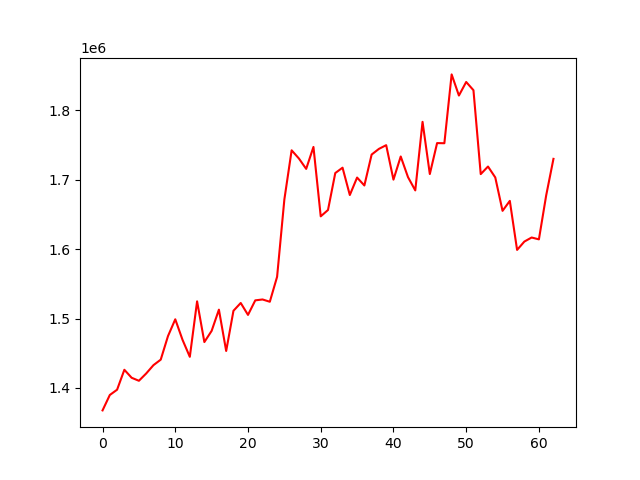

The file beside this chart, header and first rows:
account_value, date, daily_return
1367747, 2023-10-27, 
1389926, 2023-10-30, 0.01622
1397529, 2023-10-31, 0.00547
1426210, 2023-11-01, 0.02052
1414714, 2023-11-02, -0.008061
1410376, 2023-11-03, -0.003066
1420862, 2023-11-06, 0.007435
1432862, 2023-11-07, 0.008445
1440786, 2023-11-08, 0.00553
1474733, 2023-11-09, 0.02356
1498858, 2023-11-10, 0.01636
1469252, 2023-11-13, -0.01975
1444862, 2023-11-14, -0.0166
1524682, 2023-11-15, 0.05524
1466102, 2023-11-16, -0.03842
1482204, 2023-11-17, 0.01098
1512738, 2023-11-20, 0.0206
1453254, 2023-11-21, -0.03932
1511112, 2023-11-22, 0.03981
1522358, 2023-11-24, 0.007442
1505185, 2023-11-27, -0.01128
1526123, 2023-11-28, 0.01391
1527394, 2023-11-29, 0.0008328
1524116, 2023-11-30, -0.002146
1559976, 2023-12-01, 0.02353
1671311, 2023-12-04, 0.07137
1742064, 2023-12-05, 0.04233
1730274, 2023-12-06, -0.006768
1715330, 2023-12-07, -0.008637
1746921, 2023-12-08, 0.01842
1647032, 2023-12-11, -0.05718
1656176, 2023-12-12, 0.005552
1709343, 2023-12-13, 0.0321
1717046, 2023-12-14, 0.004507
1677717, 2023-12-15, -0.02291
1702838, 2023-12-18, 0.01497
1691450, 2023-12-19, -0.006688
1735955, 2023-12-20, 0.02631
1744108, 2023-12-21, 0.004697
1749473, 2023-12-22, 0.003076
1699861, 2023-12-26, -0.02836
1733172, 2023-12-27, 0.0196
1703451, 2023-12-28, -0.01715
1684367, 2023-12-29, -0.0112
1783021, 2024-01-02, 0.05857
1707900, 2024-01-03, -0.04213
1752452, 2024-01-04, 0.02609
1752254, 2024-01-05, -0.0001134
1851314, 2024-01-08, 0.05653
1820892, 2024-01-09, -0.01643
1840387, 2024-01-10, 0.01071
1828565, 2024-01-11, -0.006424
1707798, 2024-01-12, -0.06604
1718723, 2024-01-16, 0.006398
1703012, 2024-01-17, -0.009141
1654948, 2024-01-18, -0.02822
1669277, 2024-01-19, 0.008658
1598725, 2024-01-22, -0.04226
1610729, 2024-01-23, 0.007508
1616577, 2024-01-24, 0.00363
... 3 more rows
